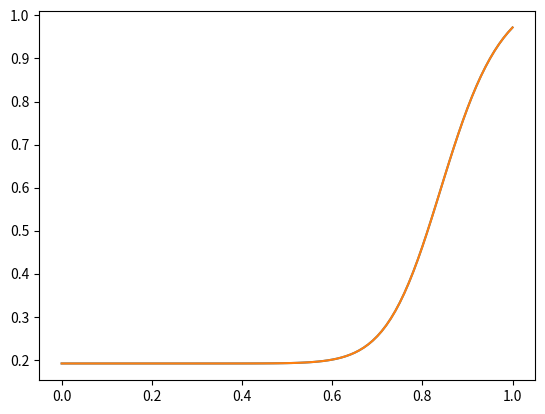

Source code (Python):
# -*- coding: utf-8 -*-
"""
Created on Sun Mar 20 20:56:30 2016

[redacted]
"""

import numpy as np
from scipy.optimize import curve_fit
import matplotlib.pyplot as plt

def func(x,a,b,c):
    return a*np.exp(-b*x)+c

xdata = np.linspace(0,4,50)
y = func(xdata,2.5,1.3,0.5)
ydata = y+0.2*np.random.normal(size=len(xdata))
popt,pcov = curve_fit(func,xdata,ydata)

DOS = np.linspace(0,1,101)
n = 3.28
phi = 0.15
gel_cond = 0.22
F_S = ((1/(1+(DOS/(1-phi))**(-4*n)))+gel_cond)*(1-gel_cond)*(1+(1/(1-phi))**(-4*n))

def newSaturationFunction(S,n,phi,gel_cond):
    return ((1/(1+(S/(1-phi))**(-4*n)))+gel_cond)*(1-gel_cond)*(1+(1/(1-phi))**(-4*n))
xdata1 = DOS
ydata1 = F_S
popt1,pcov1 = curve_fit(newSaturationFunction,xdata1,ydata1,bounds=(0,[5,0.25,0.25]))
perr = np.sqrt(np.diag(pcov1)) #Standard deviation!
#pcov diagonals provide the variance of the parameter estimates
S=DOS
plt.plot(S,F_S,S,newSaturationFunction(S,popt1[0],popt1[1],popt1[2]))